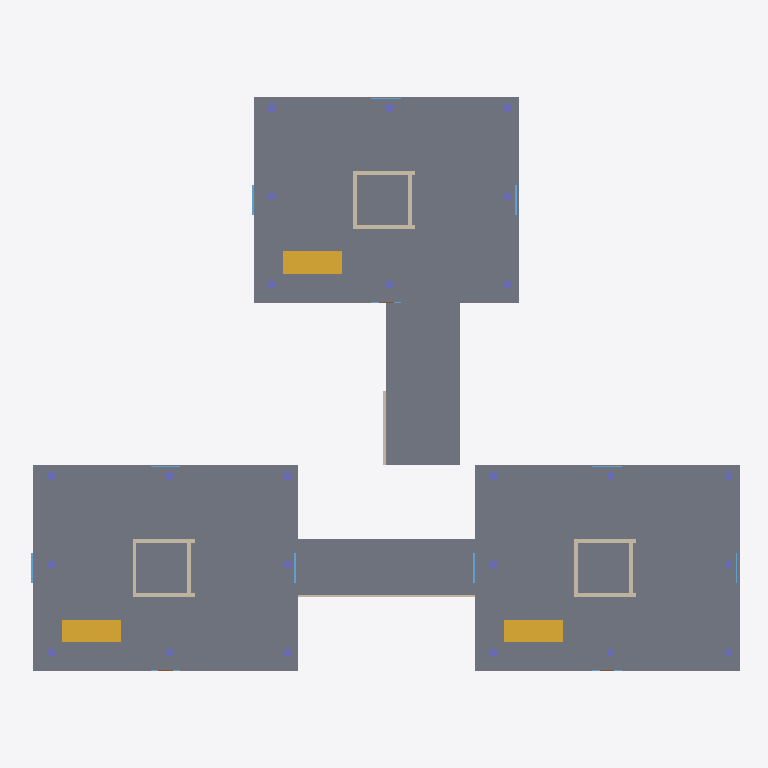
Plan cut of the same IFC building model at storey 'Level 1' (level 0.00 m, cut at 1.40 m), seen from above with north up, elements coloured by IFC class: 24 columns (violet), 14 walls (beige), 8 windows (light blue), 5 slabs (grey), 3 stairs (yellow). Cut surfaces are drawn darker.
Extent 48.3 m × 39.0 m × 29.1 m (x, y, z). Storeys (8): Level 1 at 0.00 m; Level 2 at 3.60 m; Level 3 at 7.20 m; Level 4 at 10.80 m; Level 5 at 14.40 m; Level 6 at 18.00 m; Level 7 at 21.60 m; Level 8 at 25.20 m. Elements (564): 192 IfcColumn, 112 IfcWall, 96 IfcBeam, 96 IfcWindow, 40 IfcSlab, 24 IfcStair, 3 IfcDoor, 1 IfcRoof.

HEADER;
FILE_DESCRIPTION(('ViewDefinition[DesignTransferView]'),'2;1');
FILE_NAME('/dev/null','2026-07-14T16:33:08-05:00',(''),(''),'IfcOpenShell 0.8.5','IfcOpenShell 0.8.5','Nobody');
FILE_SCHEMA(('IFC4'));
ENDSEC;
DATA;
#1=IFCPROJECT('1K5frTmdvDKvT9lOdwXIli',$,'Metro General Hospital',$,$,$,$,(#10),#5);
#12=IFCSITE('1$ReljuB183fzEgaW6tde7',$,'Site',$,$,$,$,$,$,$,$,$,$,$);
#13=IFCBUILDING('3xWEs9GYD2_OGxv3MiSZJN',$,'Metro General Hospital',$,$,$,$,$,$,$,$,$);
#16=IFCBUILDINGSTOREY('3653xNjuD1_wxldMQ1vMEE',$,'Level 1',$,$,$,$,$,$,0.0);
#1633=IFCBUILDINGSTOREY('3ND3TOeLP71vuEM0vTEE6r',$,'Level 2',$,$,$,$,$,$,3.6);
#3175=IFCBUILDINGSTOREY('0jqUxnsYz8VQFqxqR4w5jF',$,'Level 3',$,$,$,$,$,$,7.2);
#4717=IFCBUILDINGSTOREY('12ru_g8eX3Hx0g5FCP352q',$,'Level 4',$,$,$,$,$,$,10.8);
#6259=IFCBUILDINGSTOREY('2Ch87maunBJBV1KO2NW3tU',$,'Level 5',$,$,$,$,$,$,14.4);
#7801=IFCBUILDINGSTOREY('2Aj58fT1X63Q$Yp5CIEDfF',$,'Level 6',$,$,$,$,$,$,18.0);
#9343=IFCBUILDINGSTOREY('3CbaN2pODD7gn$M7syoU1A',$,'Level 7',$,$,$,$,$,$,21.6);
#10885=IFCBUILDINGSTOREY('2rJhYktiX8_ORAFMqL5bJT',$,'Level 8',$,$,$,$,$,$,25.2);
#18=IFCSLAB('1K9v3kIB1FkRg5uNT9yBfg',$,'Wing A Emergency L1 Slab',$,$,#40,#29,$,.FLOOR.);
#533=IFCSLAB('3A3c5Sq_PAHPA3Cdzrn2YG',$,'Wing B Surgical L1 Slab',$,$,#554,#544,$,.FLOOR.);
#1039=IFCSLAB('24YldrLPr2CuqzI5dy7jIt',$,'Wing C Inpatient L1 Slab',$,$,#1060,#1050,$,.FLOOR.);
#1589=IFCSLAB('33dFkb2tfBjxb8$07cz0Vd',$,'Corridor B-C Slab',$,$,#1610,#1600,$,.FLOOR.);
#1545=IFCSLAB('1nnwL9uYD5uuKBJA9T7R6p',$,'Corridor A-B Slab',$,$,#1566,#1556,$,.FLOOR.);
#1523=IFCSTAIR('0BT3h3rbr2xOHOhI8yEA5q',$,'Wing C Inpatient L1 Stair',$,$,#1544,#1534,$,.STRAIGHT_RUN_STAIR.);
#511=IFCSTAIR('0v6fn9zJjFVxuy_vWXejwd',$,'Wing A Emergency L1 Stair',$,$,#532,#522,$,.STRAIGHT_RUN_STAIR.);
#1017=IFCSTAIR('1AfyODN1T3cuzVKmmCGPo0',$,'Wing B Surgical L1 Stair',$,$,#1038,#1028,$,.STRAIGHT_RUN_STAIR.);
#1567=IFCWALL('1PWv2wDKfBox2yq5KUvS96',$,'Corridor A-B Wall',$,$,#1588,#1578,$,.SOLIDWALL.);
#221=IFCWALL('2JusBWOl13fQG8auGViXX8',$,'Wing A Emergency L1 Core Wall S',$,$,#242,#232,$,.SOLIDWALL.);
#243=IFCWALL('2pOUpt$Fz69xthfV43_biR',$,'Wing A Emergency L1 Core Wall N',$,$,#264,#254,$,.SOLIDWALL.);
#731=IFCWALL('3b832$zL13rPbTbzf07je5',$,'Wing B Surgical L1 Core Wall S',$,$,#752,#742,$,.SOLIDWALL.);
#753=IFCWALL('0pL2u36Lz5lugmEzfghJSA',$,'Wing B Surgical L1 Core Wall N',$,$,#774,#764,$,.SOLIDWALL.);
#775=IFCWALL('0mk8mMYFf7AOgCSj9rOFOI',$,'Wing B Surgical L1 Core Wall W',$,$,#796,#786,$,.SOLIDWALL.);
#1259=IFCWALL('22P9zKe$j6HAzbQwC7xu_C',$,'Wing C Inpatient L1 Core Wall N',$,$,#1280,#1270,$,.SOLIDWALL.);
#1237=IFCWALL('3eE6sR3cLDuePcmqZZ36VJ',$,'Wing C Inpatient L1 Core Wall S',$,$,#1258,#1248,$,.SOLIDWALL.);
#1281=IFCWALL('17vVCgqbf0P80KEx_QfkfW',$,'Wing C Inpatient L1 Core Wall W',$,$,#1302,#1292,$,.SOLIDWALL.);
#1611=IFCWALL('09FDp9VFXDjfusGu6ClqgQ',$,'Corridor B-C Wall',$,$,#1632,#1622,$,.SOLIDWALL.);
#287=IFCWALL('3GbU1jeib3SgXpqGeKiMci',$,'Wing A Emergency L1 Core Wall E',$,$,#308,#298,$,.SOLIDWALL.);
#797=IFCWALL('1izt7BdZn7PPs2IeroK$sP',$,'Wing B Surgical L1 Core Wall E',$,$,#818,#808,$,.SOLIDWALL.);
#1303=IFCWALL('3n0PxUEKjEVQxXO79W6aOQ',$,'Wing C Inpatient L1 Core Wall E',$,$,#1324,#1314,$,.SOLIDWALL.);
#265=IFCWALL('00UEas0cz8EvrR4rPmgF$1',$,'Wing A Emergency L1 Core Wall W',$,$,#286,#276,$,.SOLIDWALL.);
#133=IFCCOLUMN('3CFGT3CMP0DgtyjyovUV3M',$,'Column',$,$,#154,#144,$,.COLUMN.);
#155=IFCCOLUMN('2lPzL2P_D7nRUkwNs0Qx27',$,'Column',$,$,#176,#166,$,.COLUMN.);
#621=IFCCOLUMN('1hEy6X$Kn0iul1IoQyKVni',$,'Column',$,$,#642,#632,$,.COLUMN.);
#1127=IFCCOLUMN('3vrDod0u5AwBvs$rvXfe_y',$,'Column',$,$,#1148,#1138,$,.COLUMN.);
#1149=IFCCOLUMN('1Xf1_mYnn5l8IK9kgarvWh',$,'Column',$,$,#1170,#1160,$,.COLUMN.);
#465=IFCWINDOW('2a4BJnVfL9xB00chtXOcFw',$,'Wing A Emergency L1 Window',$,$,#486,#476,$,$,$,.WINDOW.,$,$);
#443=IFCWINDOW('0LY0_nyMP1keWCaZxaNUM2',$,'Wing A Emergency L1 Window',$,$,#464,#454,$,$,$,.WINDOW.,$,$);
#951=IFCWINDOW('3lI7SjlyP0W905SK0bqkaG',$,'Wing B Surgical L1 Window',$,$,#972,#962,$,$,$,.WINDOW.,$,$);
#1457=IFCWINDOW('27Lx2iUvr2D926D2O98$Kr',$,'Wing C Inpatient L1 Window',$,$,#1478,#1468,$,$,$,.WINDOW.,$,$);
#1479=IFCWINDOW('1c1lymkNH7XR4whDpVnrzj',$,'Wing C Inpatient L1 Window',$,$,#1500,#1490,$,$,$,.WINDOW.,$,$);
#89=IFCCOLUMN('2CjUynjx92Xe03hIqHjhr5',$,'Column',$,$,#110,#100,$,.COLUMN.);
#67=IFCCOLUMN('32fyvWo9PDRerRhbxkPdtd',$,'Column',$,$,#88,#78,$,.COLUMN.);
#111=IFCCOLUMN('2htEAeJDTCJRRjET8KRHdJ',$,'Column',$,$,#132,#122,$,.COLUMN.);
#199=IFCCOLUMN('1vY11krBDBYwRRm_AWgAA2',$,'Column',$,$,#220,#210,$,.COLUMN.);
#555=IFCCOLUMN('09bdU8BubErx2CLh6oA_Dq',$,'Column',$,$,#576,#566,$,.COLUMN.);
#643=IFCCOLUMN('0zouim_m156824VDT09n_P',$,'Column',$,$,#664,#654,$,.COLUMN.);
#665=IFCCOLUMN('3ugibF0I1EP85q0Tbv2oz4',$,'Column',$,$,#686,#676,$,.COLUMN.);
#687=IFCCOLUMN('1ZPRSOuqP3tBB0hGSr0N$$',$,'Column',$,$,#708,#698,$,.COLUMN.);
#1083=IFCCOLUMN('1NVriJqT58wxzrQ8bNfRxl',$,'Column',$,$,#1104,#1094,$,.COLUMN.);
#1061=IFCCOLUMN('2zRvrQeVb9cPBaFy$UzKaL',$,'Column',$,$,#1082,#1072,$,.COLUMN.);
#1171=IFCCOLUMN('0v$m8s4fTDxeIUnO4ioarh',$,'Column',$,$,#1192,#1182,$,.COLUMN.);
#1193=IFCCOLUMN('1HRK0xJxbEvuxCWpfnXGOx',$,'Column',$,$,#1214,#1204,$,.COLUMN.);
#43=IFCCOLUMN('1rIk62ogrCER8xRUa_qfpY',$,'Column',$,$,#64,#54,$,.COLUMN.);
#177=IFCCOLUMN('0AF$IeVtP9LPNkIhUubjpU',$,'Column',$,$,#198,#188,$,.COLUMN.);
#577=IFCCOLUMN('3JWQ75LNP6GR3qtzPlqBrv',$,'Column',$,$,#598,#588,$,.COLUMN.);
#599=IFCCOLUMN('2PyC8pT9f0ywx1zCJ8OKgQ',$,'Column',$,$,#620,#610,$,.COLUMN.);
ENDSEC;
